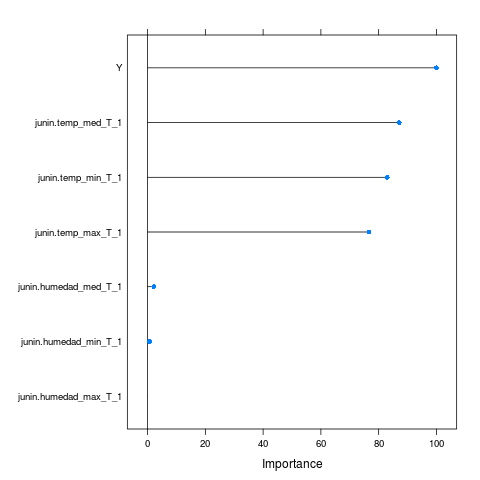

Data behind this chart, as committed beside it:
, Overall
junin.temp_max_T_1, 76.63
junin.humedad_max_T_1, 0
junin.temp_med_T_1, 87.13
junin.humedad_med_T_1, 2.158
junin.temp_min_T_1, 82.95
junin.humedad_min_T_1, 0.6556
Y, 100
